Dataset: dataset_split (GitHub, Rerefany4/TRANSFER-LEARNING). Classes: black box, black vox, green box, red box.

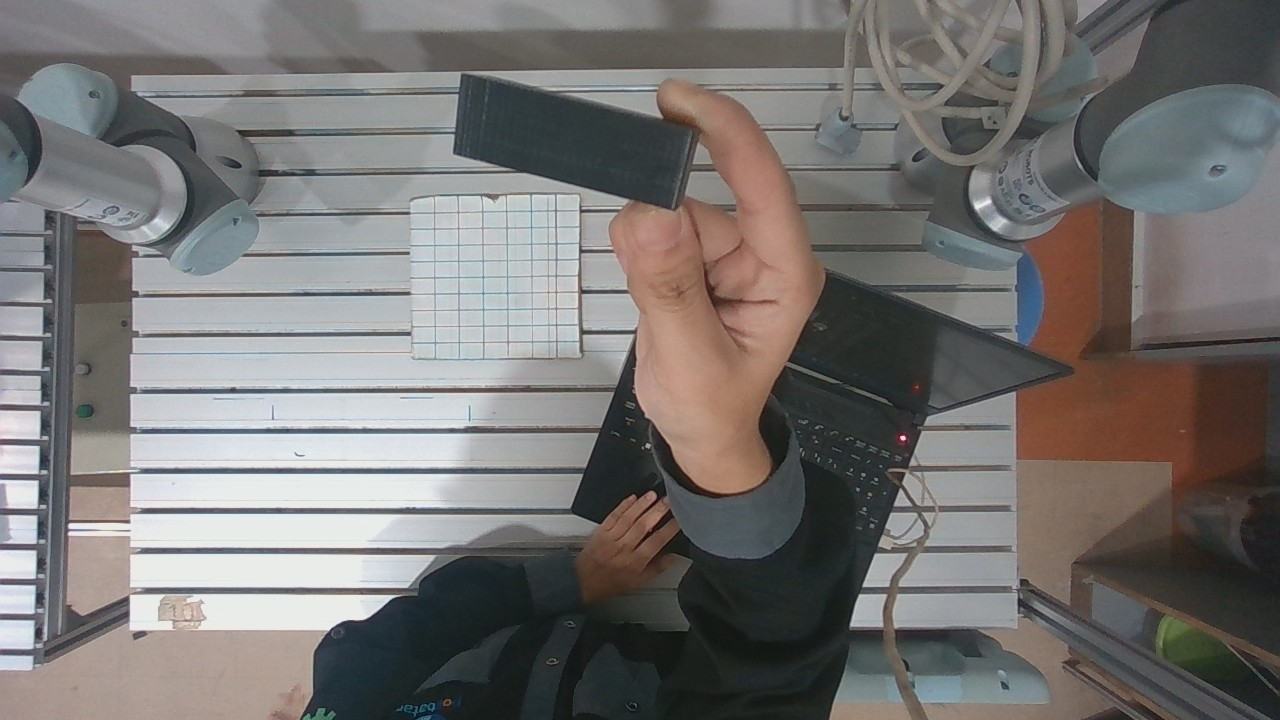
Label: black box

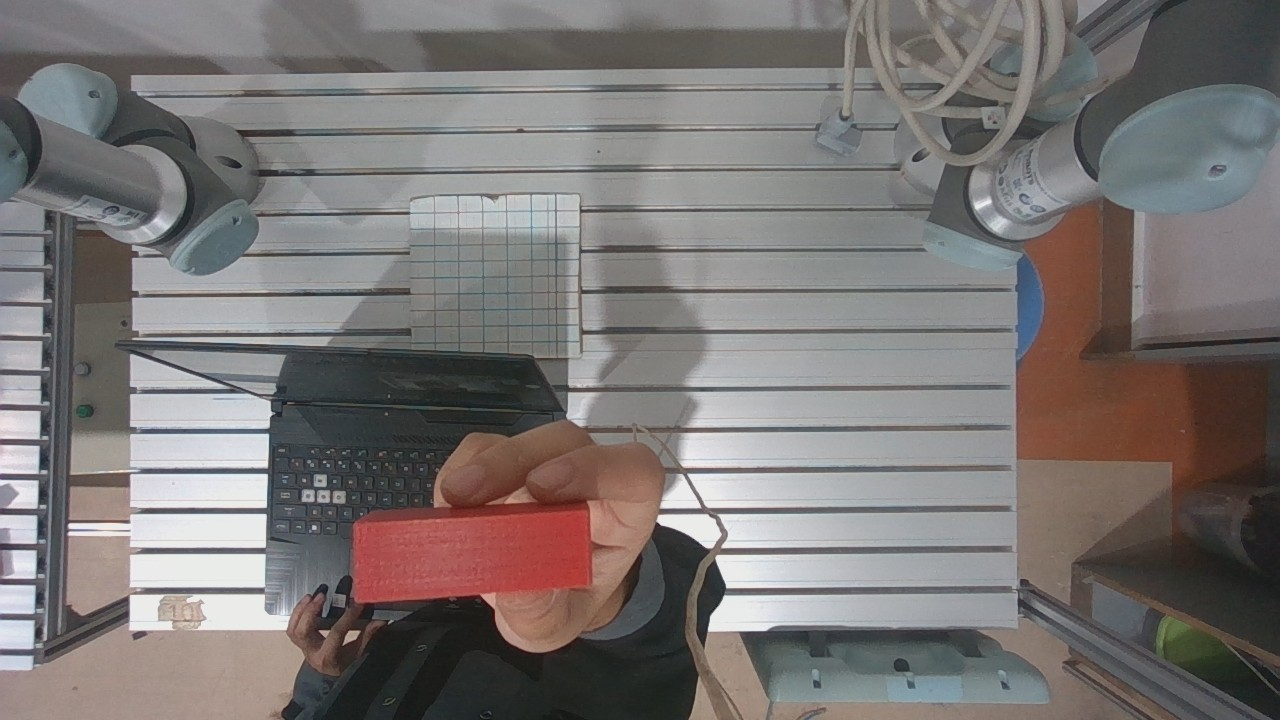
Label: red box

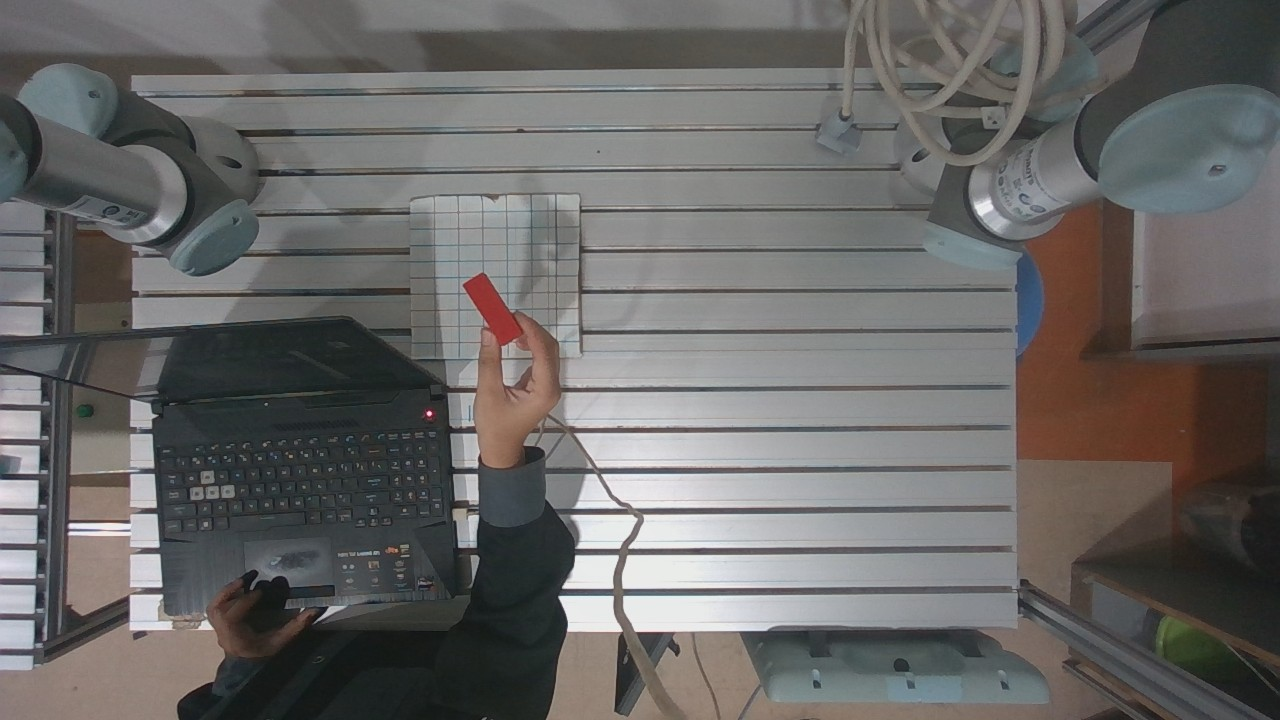
Label: red box

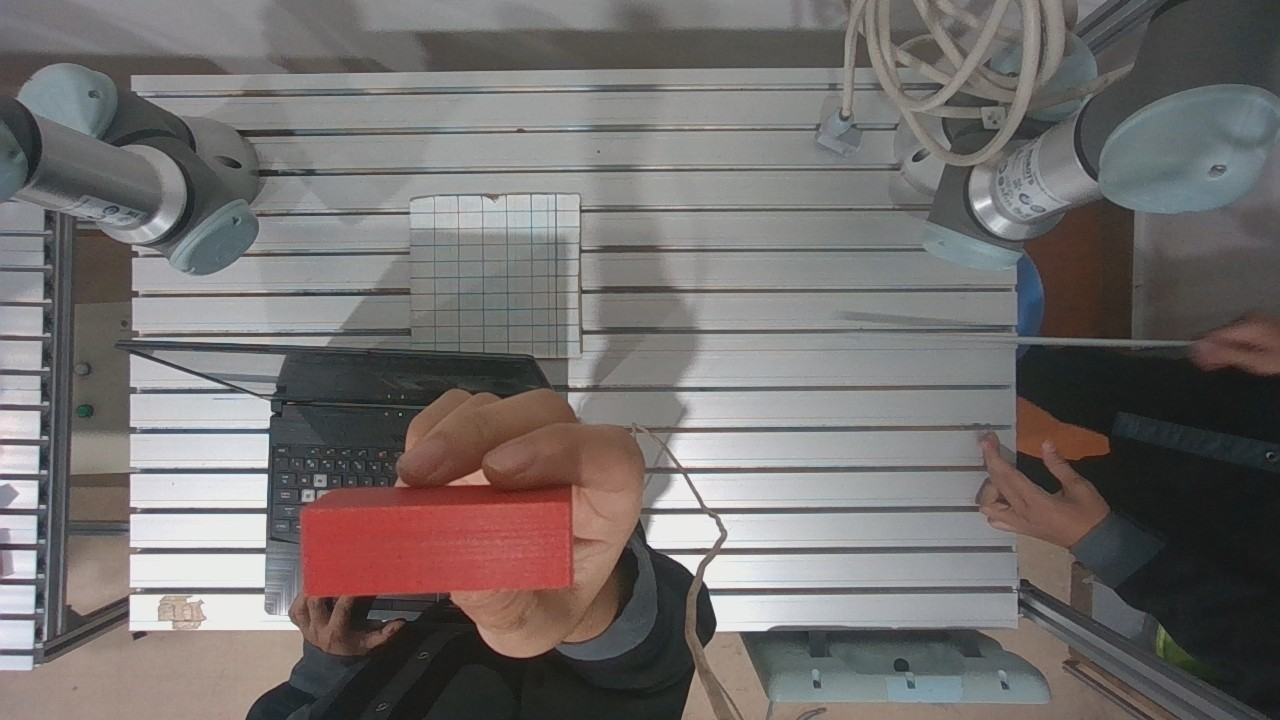
Label: red box

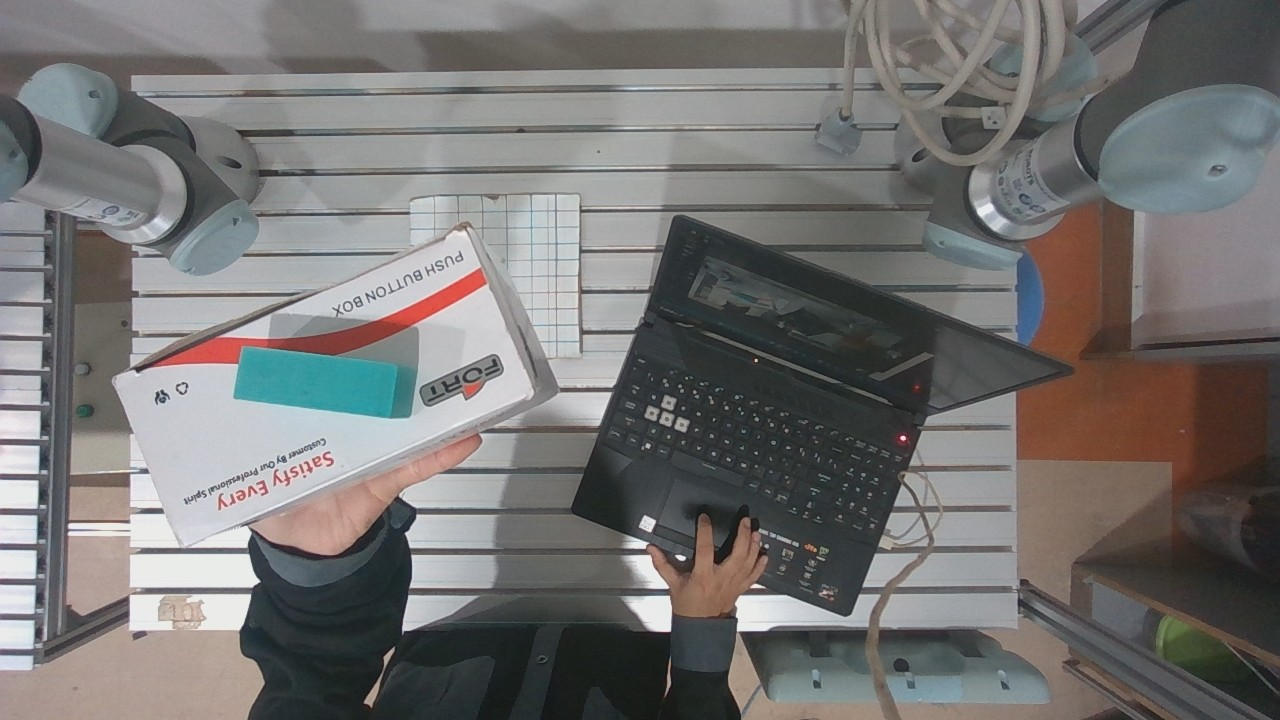
Label: green box

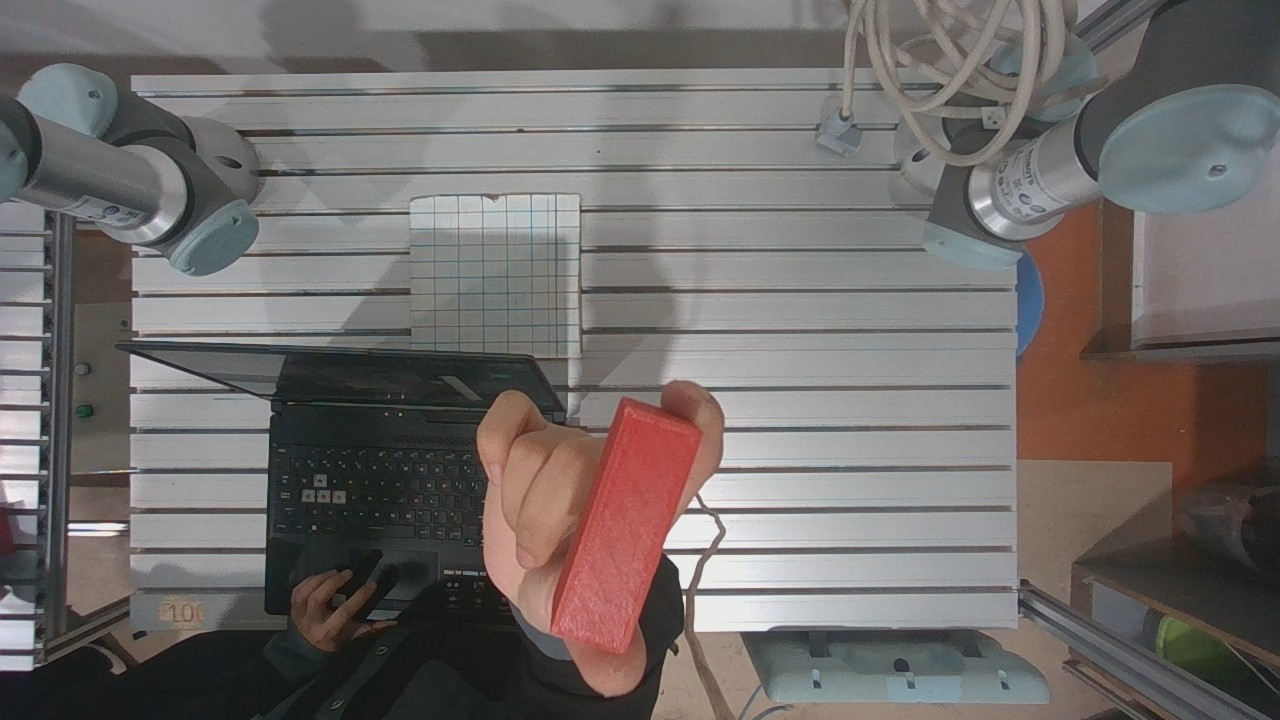
Label: red box
